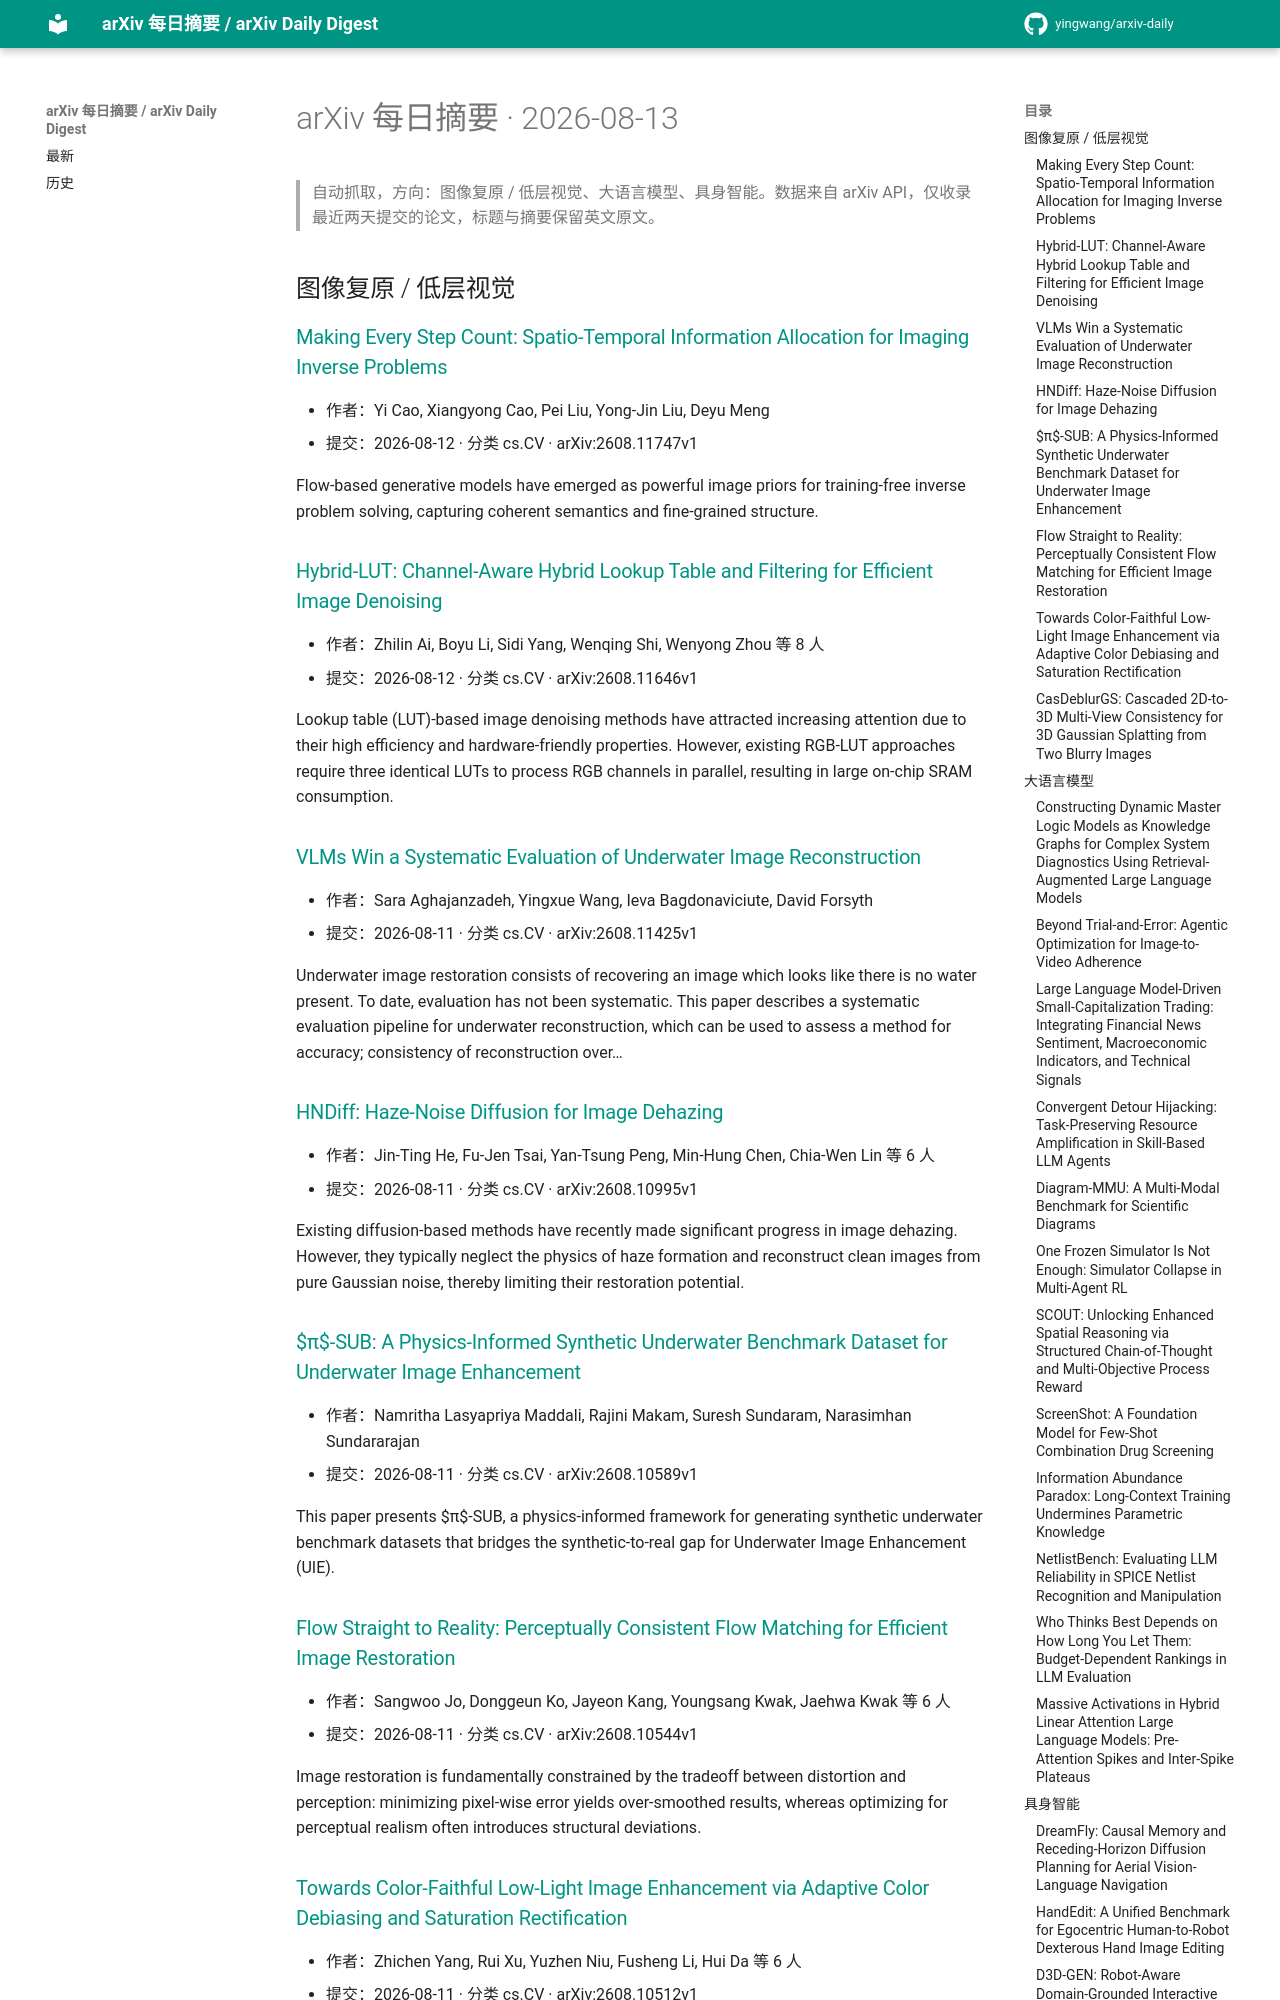

repository: yingwang/arxiv-daily · page: digests/2026-08-13/index.html · generator: mkdocs

# arXiv 每日摘要 · 2026-08-13

> 自动抓取，方向：图像复原 / 低层视觉、大语言模型、具身智能。数据来自 arXiv API，仅收录最近两天提交的论文，标题与摘要保留英文原文。

## 图像复原 / 低层视觉

### [Making Every Step Count: Spatio-Temporal Information Allocation for Imaging Inverse Problems](http://arxiv.org/abs/2608.11747v1)

- 作者：Yi Cao, Xiangyong Cao, Pei Liu, Yong-Jin Liu, Deyu Meng
- 提交：2026-08-12 · 分类 cs.CV · arXiv:2608.11747v1

Flow-based generative models have emerged as powerful image priors for training-free inverse problem solving, capturing coherent semantics and fine-grained structure.

### [Hybrid-LUT: Channel-Aware Hybrid Lookup Table and Filtering for Efficient Image Denoising](http://arxiv.org/abs/2608.11646v1)

- 作者：Zhilin Ai, Boyu Li, Sidi Yang, Wenqing Shi, Wenyong Zhou 等 8 人
- 提交：2026-08-12 · 分类 cs.CV · arXiv:2608.11646v1

Lookup table (LUT)-based image denoising methods have attracted increasing attention due to their high efficiency and hardware-friendly properties. However, existing RGB-LUT approaches require three identical LUTs to process RGB channels in parallel, resulting in large on-chip SRAM consumption.

### [VLMs Win a Systematic Evaluation of Underwater Image Reconstruction](http://arxiv.org/abs/2608.11425v1)

- 作者：Sara Aghajanzadeh, Yingxue Wang, Ieva Bagdonaviciute, David Forsyth
- 提交：2026-08-11 · 分类 cs.CV · arXiv:2608.11425v1

Underwater image restoration consists of recovering an image which looks like there is no water present. To date, evaluation has not been systematic. This paper describes a systematic evaluation pipeline for underwater reconstruction, which can be used to assess a method for accuracy; consistency of reconstruction over…

### [HNDiff: Haze-Noise Diffusion for Image Dehazing](http://arxiv.org/abs/2608.10995v1)

- 作者：Jin-Ting He, Fu-Jen Tsai, Yan-Tsung Peng, Min-Hung Chen, Chia-Wen Lin 等 6 人
- 提交：2026-08-11 · 分类 cs.CV · arXiv:2608.10995v1

Existing diffusion-based methods have recently made significant progress in image dehazing. However, they typically neglect the physics of haze formation and reconstruct clean images from pure Gaussian noise, thereby limiting their restoration potential.

### [$π$-SUB: A Physics-Informed Synthetic Underwater Benchmark Dataset for Underwater Image Enhancement](http://arxiv.org/abs/2608.10589v1)

- 作者：Namritha Lasyapriya Maddali, Rajini Makam, Suresh Sundaram, Narasimhan Sundararajan
- 提交：2026-08-11 · 分类 cs.CV · arXiv:2608.10589v1

This paper presents $π$-SUB, a physics-informed framework for generating synthetic underwater benchmark datasets that bridges the synthetic-to-real gap for Underwater Image Enhancement (UIE).

### [Flow Straight to Reality: Perceptually Consistent Flow Matching for Efficient Image Restoration](http://arxiv.org/abs/2608.10544v1)

- 作者：Sangwoo Jo, Donggeun Ko, Jayeon Kang, Youngsang Kwak, Jaehwa Kwak 等 6 人
- 提交：2026-08-11 · 分类 cs.CV · arXiv:2608.10544v1

Image restoration is fundamentally constrained by the tradeoff between distortion and perception: minimizing pixel-wise error yields over-smoothed results, whereas optimizing for perceptual realism often introduces structural deviations.
